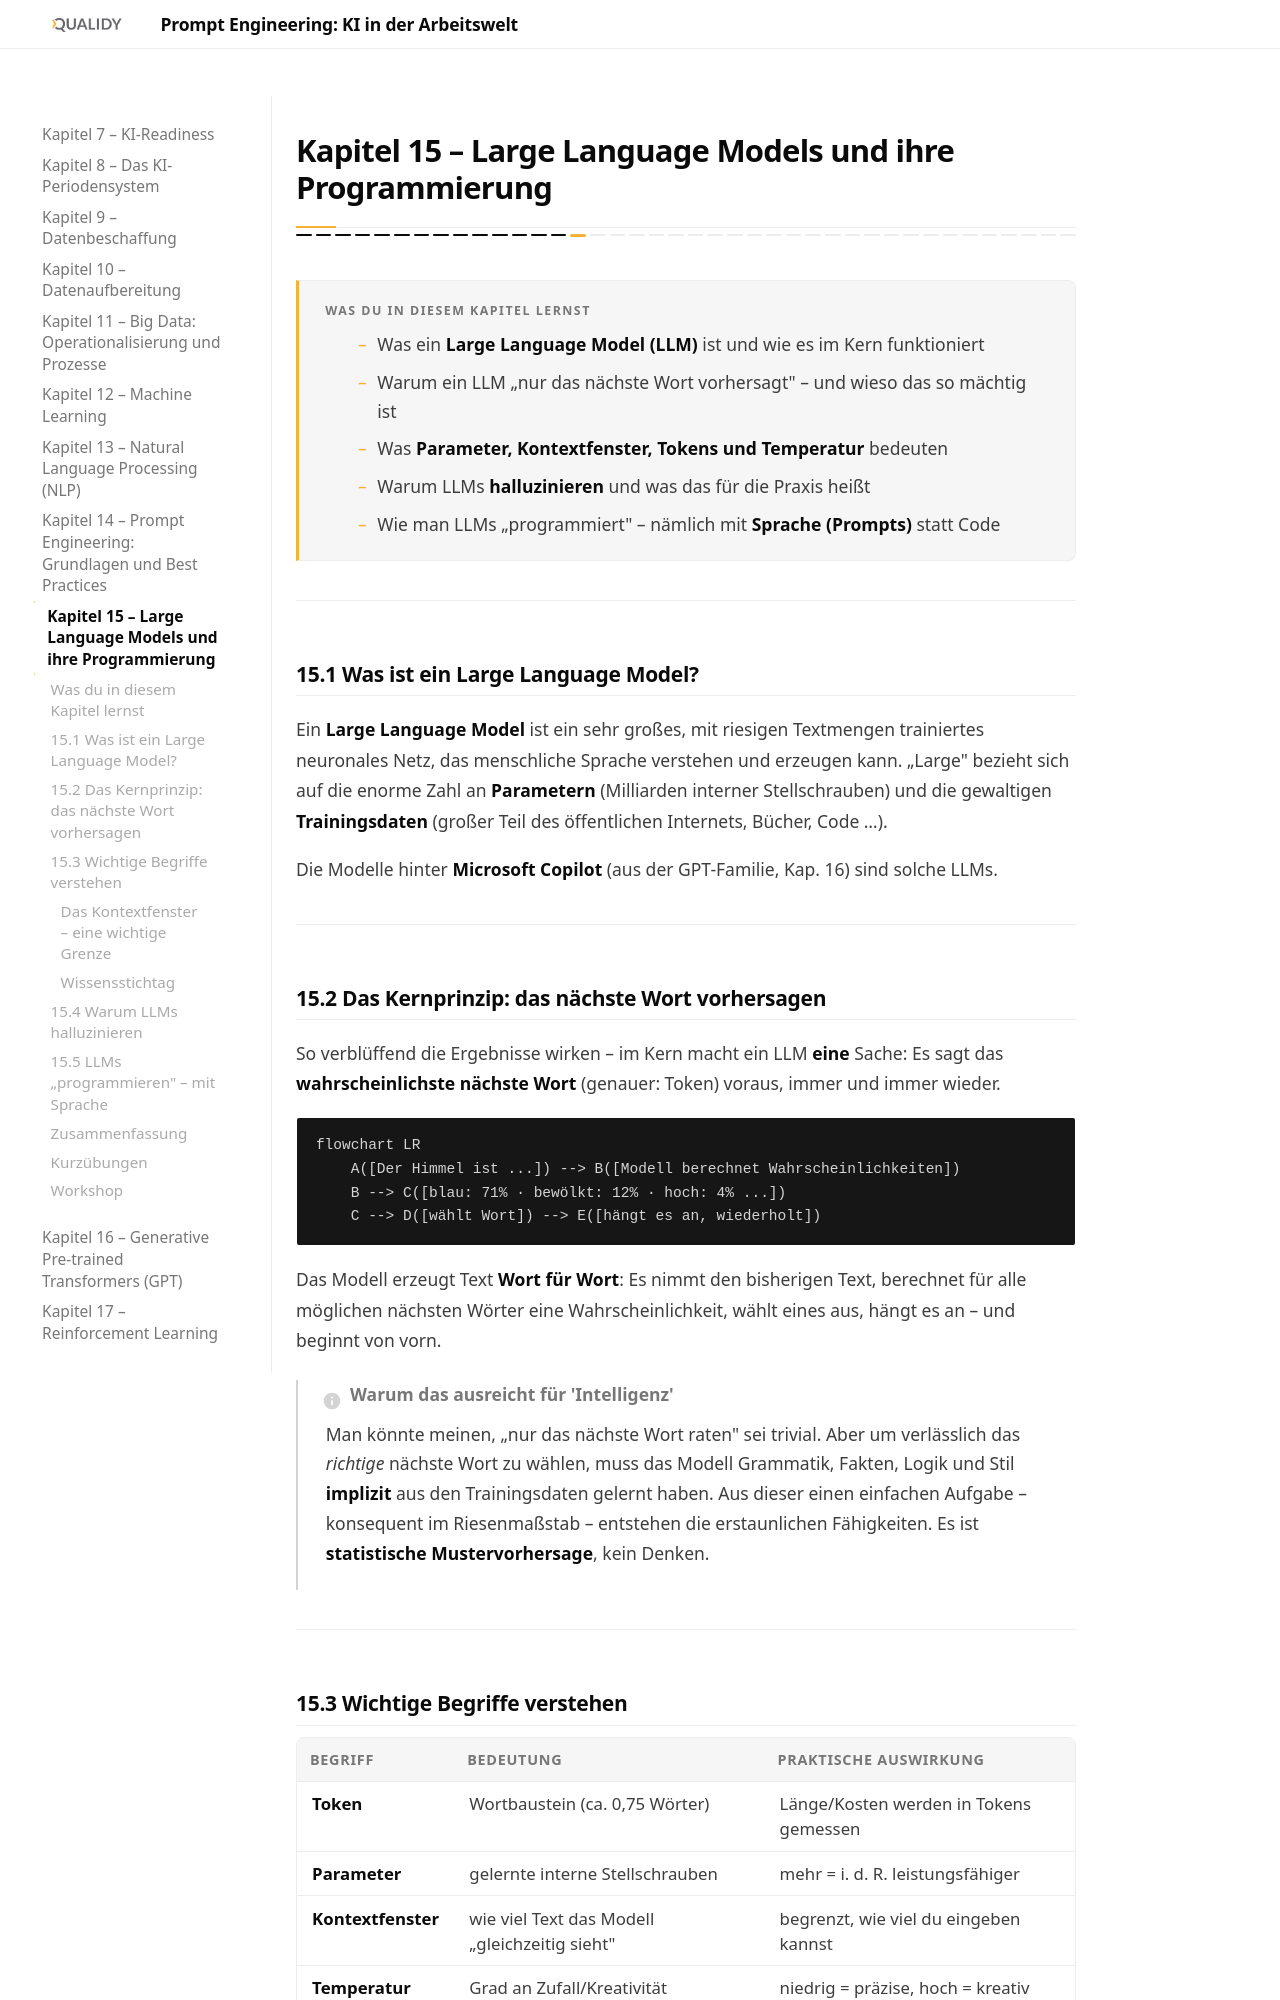

repository: Qualidy/Prompt-Engineering-KI-in-der-Arbeitswelt · page: content/kapitel15/index.html · generator: mkdocs

# Kapitel 15 – Large Language Models und ihre Programmierung

{{ progress(15) }}

<div class="lernziele" markdown>
<h3>Was du in diesem Kapitel lernst</h3>

- Was ein **Large Language Model (LLM)** ist und wie es im Kern funktioniert
- Warum ein LLM „nur das nächste Wort vorhersagt" – und wieso das so mächtig ist
- Was **Parameter, Kontextfenster, Tokens und Temperatur** bedeuten
- Warum LLMs **halluzinieren** und was das für die Praxis heißt
- Wie man LLMs „programmiert" – nämlich mit **Sprache (Prompts)** statt Code
</div>

---

## 15.1 Was ist ein Large Language Model?

Ein **Large Language Model** ist ein sehr großes, mit riesigen Textmengen trainiertes neuronales Netz, das menschliche Sprache verstehen und erzeugen kann. „Large" bezieht sich auf die enorme Zahl an **Parametern** (Milliarden interner Stellschrauben) und die gewaltigen **Trainingsdaten** (großer Teil des öffentlichen Internets, Bücher, Code …).

Die Modelle hinter **Microsoft Copilot** (aus der GPT-Familie, Kap. 16) sind solche LLMs.

---

## 15.2 Das Kernprinzip: das nächste Wort vorhersagen

So verblüffend die Ergebnisse wirken – im Kern macht ein LLM **eine** Sache: Es sagt das **wahrscheinlichste nächste Wort** (genauer: Token) voraus, immer und immer wieder.

```mermaid
flowchart LR
    A([Der Himmel ist ...]) --> B([Modell berechnet Wahrscheinlichkeiten])
    B --> C([blau: 71% · bewölkt: 12% · hoch: 4% ...])
    C --> D([wählt Wort]) --> E([hängt es an, wiederholt])
```

Das Modell erzeugt Text **Wort für Wort**: Es nimmt den bisherigen Text, berechnet für alle möglichen nächsten Wörter eine Wahrscheinlichkeit, wählt eines aus, hängt es an – und beginnt von vorn.

!!! info "Warum das ausreicht für 'Intelligenz'"
    Man könnte meinen, „nur das nächste Wort raten" sei trivial. Aber um verlässlich das *richtige* nächste Wort zu wählen, muss das Modell Grammatik, Fakten, Logik und Stil **implizit** aus den Trainingsdaten gelernt haben. Aus dieser einen einfachen Aufgabe – konsequent im Riesenmaßstab – entstehen die erstaunlichen Fähigkeiten. Es ist **statistische Mustervorhersage**, kein Denken.

---
